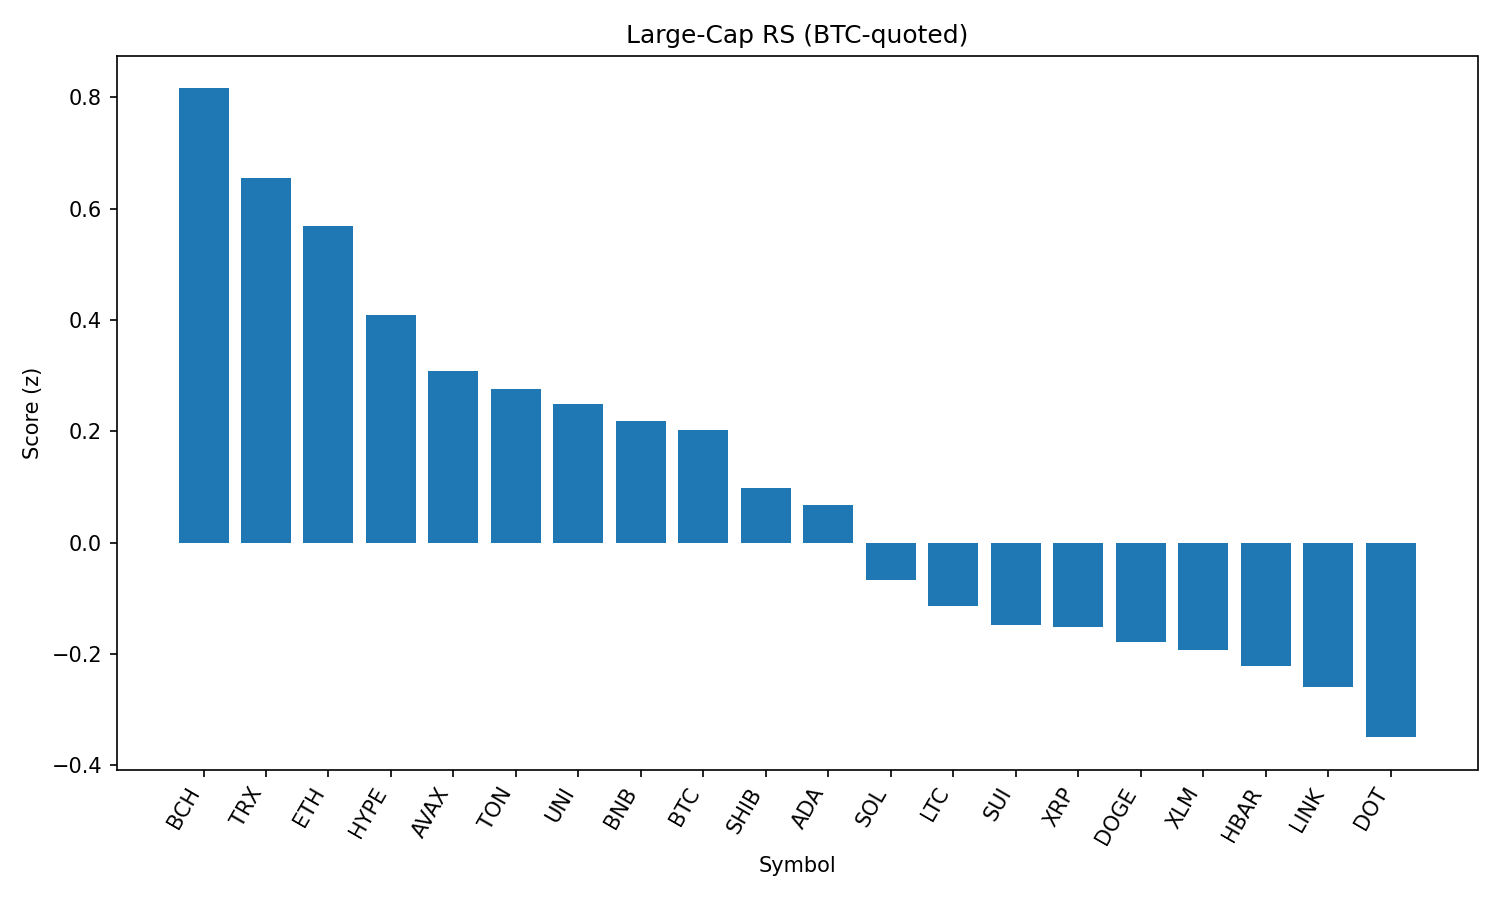

The table this chart was drawn from, first rows:
rank, name, symbol, price_btc, price_usd, pct_1h_btc, pct_24h_btc, pct_7d_btc, market_cap_rank, market_cap_usd, volume_usd, score
1, Bitcoin Cash, BCH, 0.005052, 548.8, -0.2802, 3.038, -2.51, 21, 10929327982, 194763551, 0.8158
2, TRON, TRX, 3.14e-06, 0.3414, 0.3604, 0.2656, -0.5567, 10, 32310703149, 445129686, 0.6551
3, Ethereum, ETH, 0.041, 4454, -0.09067, 1.453, -1.547, 2, 537714239965, 20039741363, 0.5689
4, Hyperliquid, HYPE, 0.0004125, 44.81, 0.1036, 0.2473, 7.615, 17, 12131396919, 208557635, 0.4084
5, Avalanche, AVAX, 0.0002196, 23.86, -0.06545, 0.7702, -2.536, 22, 10078180788, 257952053, 0.3083
6, Toncoin, TON, 2.881e-05, 3.13, -0.172, 1.03, -1.649, 28, 8036319060, 113697058, 0.2765
7, Uniswap, UNI, 9.044e-05, 9.82, -0.2781, 1.452, -7.5, 34, 5901313375, 210863537, 0.2493
8, BNB, BNB, 0.007912, 859.5, 0.0963, -0.2118, 3.687, 5, 119631052200, 715142544, 0.2183
9, Bitcoin, BTC, 1.0, 108631, 0.0, 0.0, 0.0, 1, 2163372389421, 23027711033, 0.2018
10, Shiba Inu, SHIB, 1.1434e-10, 1.242e-05, -0.0716, 0.1116, -0.05139, 30, 7320122022, 126740108, 0.09881
11, Cardano, ADA, 7.66e-06, 0.8322, 0.07429, -0.416, -3.912, 11, 30366521581, 1012364476, 0.06757
12, Solana, SOL, 0.001882, 204.4, 0.04125, -0.9163, 3.112, 6, 110554975097, 5649510942, -0.06715
13, Litecoin, LTC, 0.001021, 111, -0.2109, 0.02774, -2.835, 27, 8459805554, 328797527, -0.1131
14, Sui, SUI, 3.053e-05, 3.32, -0.2041, -0.03179, -6.02, 19, 11651488359, 637843919, -0.148
15, XRP, XRP, 2.611e-05, 2.84, -0.2656, 0.0434, -1.601, 3, 168704045279, 3349339846, -0.1508
16, Dogecoin, DOGE, 2.01e-06, 0.2183, -0.3492, 0.2932, -2.013, 9, 32906418419, 899359773, -0.1782
17, Stellar, XLM, 3.33e-06, 0.3612, -0.2285, -0.03892, -7.533, 20, 11335165841, 172348664, -0.1924
18, Hedera, HBAR, 2.08e-06, 0.2262, -0.1243, -0.5588, -4.634, 25, 9594294248, 162309824, -0.2222
19, Chainlink, LINK, 0.0002181, 23.69, -0.5878, 0.9147, -3.099, 13, 16073124301, 662315289, -0.2594
20, Polkadot, DOT, 3.515e-05, 3.82, -0.4356, 0.107, -2.614, 35, 5812872894, 180012302, -0.3493
21, Cronos, CRO, 2.69e-06, 0.2922, -1.887, -2.563, 89.68, 23, 9836048218, 632319450, -2.247
